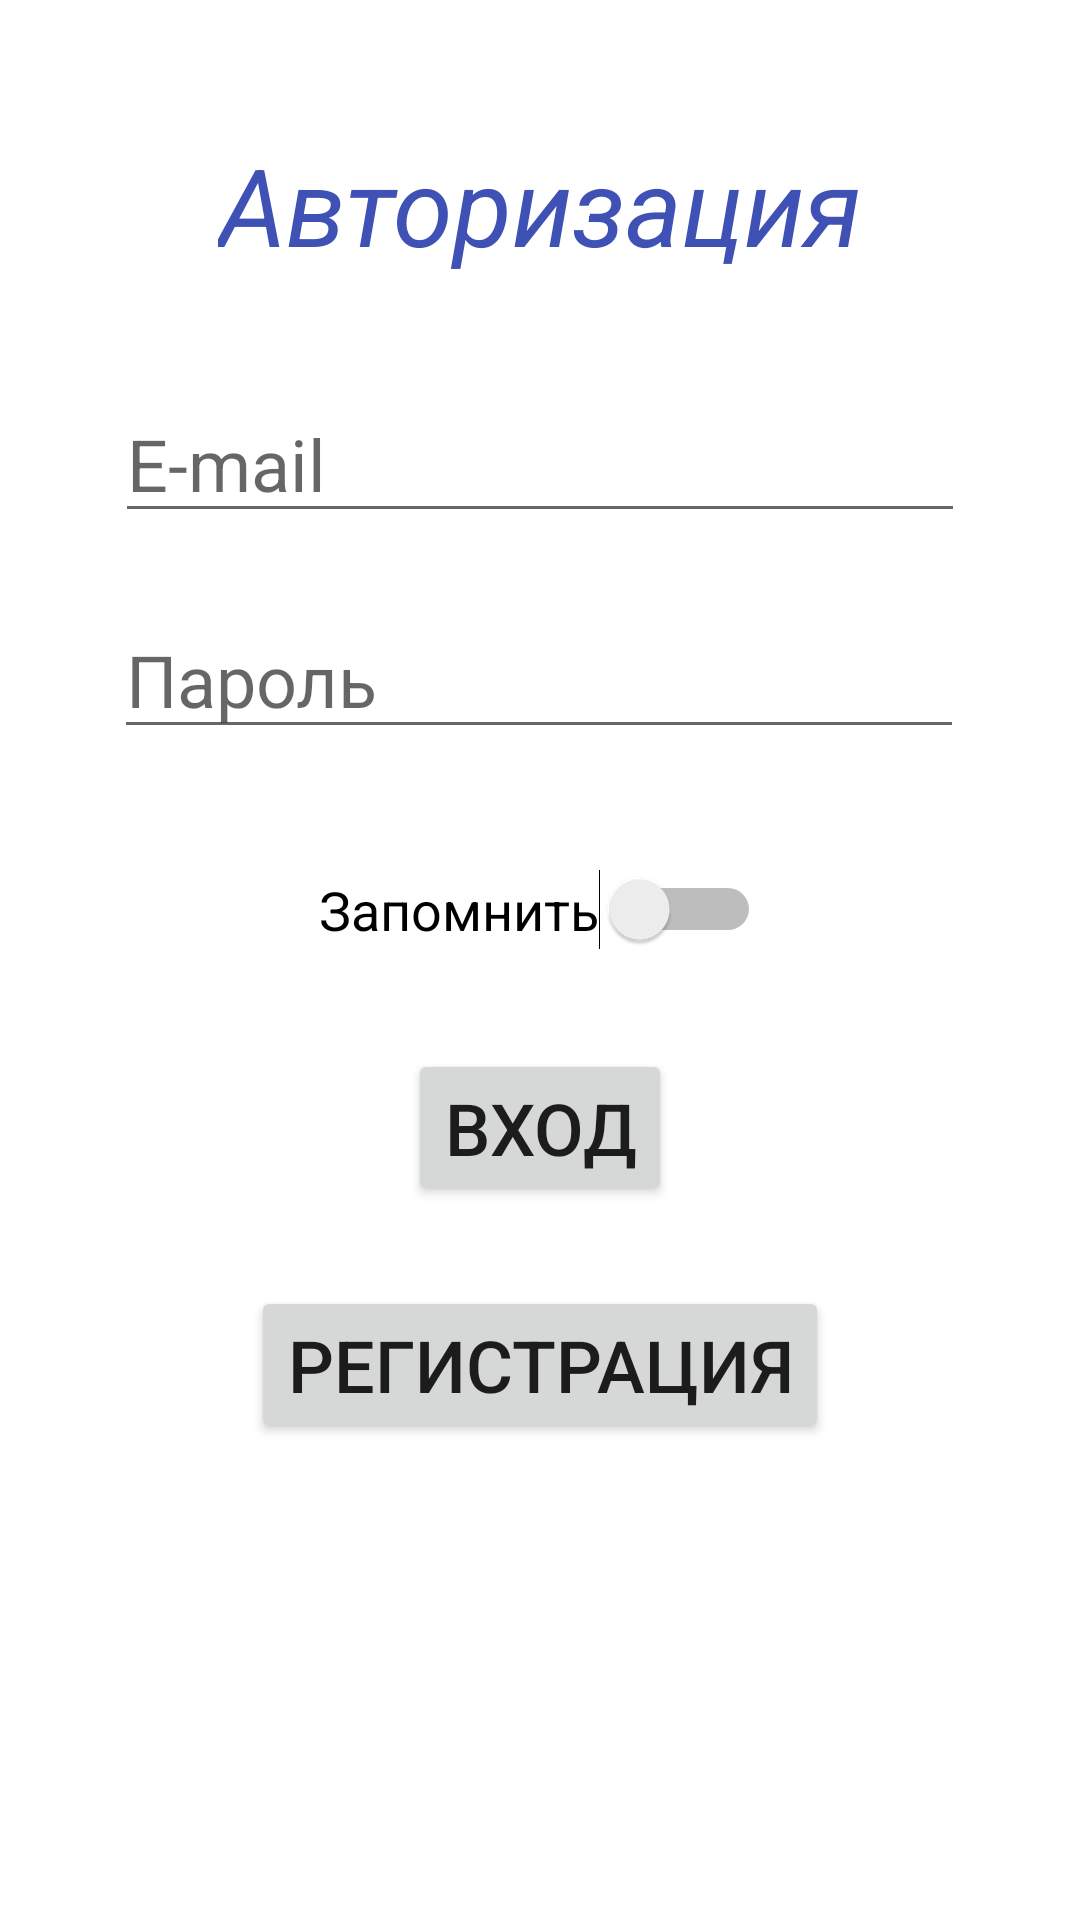

Android layout source for this screen:
<!-- AndroidManifest.xml: application theme Theme.RoadSurface -->
<!-- res/layout/activity_main.xml -->
<?xml version="1.0" encoding="utf-8"?>
<androidx.constraintlayout.widget.ConstraintLayout xmlns:android="http://schemas.android.com/apk/res/android"
    xmlns:app="http://schemas.android.com/apk/res-auto"
    xmlns:tools="http://schemas.android.com/tools"
    android:layout_width="match_parent"
    android:layout_height="match_parent"
    tools:context=".MainActivity">

    <TextView
        android:id="@+id/auth"
        android:layout_width="wrap_content"
        android:layout_height="wrap_content"
        android:layout_marginTop="44dp"
        android:fontFamily="sans-serif"
        android:text="Авторизация"
        android:textAllCaps="false"
        android:textColor="#3F51B5"
        android:textSize="36sp"
        android:textStyle="italic"
        app:layout_constraintEnd_toEndOf="parent"
        app:layout_constraintLeft_toLeftOf="parent"
        app:layout_constraintRight_toRightOf="parent"
        app:layout_constraintStart_toStartOf="parent"
        app:layout_constraintTop_toTopOf="parent" />

    <EditText
        android:id="@+id/edPassword"
        android:layout_width="wrap_content"
        android:layout_height="wrap_content"
        android:layout_marginTop="8dp"
        android:ems="10"
        android:hint="Пароль"
        android:inputType="textPassword"
        android:textSize="24sp"
        app:layout_constraintBottom_toBottomOf="parent"
        app:layout_constraintEnd_toEndOf="parent"
        app:layout_constraintHorizontal_bias="0.496"
        app:layout_constraintLeft_toLeftOf="parent"
        app:layout_constraintRight_toRightOf="parent"
        app:layout_constraintStart_toStartOf="parent"
        app:layout_constraintTop_toBottomOf="@+id/edEmail"
        app:layout_constraintVertical_bias="0.036" />

    <EditText
        android:id="@+id/edEmail"
        android:layout_width="wrap_content"
        android:layout_height="wrap_content"
        android:layout_marginTop="36dp"
        android:ems="10"
        android:hint="E-mail"
        android:inputType="textEmailAddress"
        android:textSize="24sp"
        app:layout_constraintBottom_toBottomOf="parent"
        app:layout_constraintEnd_toEndOf="parent"
        app:layout_constraintLeft_toLeftOf="parent"
        app:layout_constraintRight_toRightOf="parent"
        app:layout_constraintStart_toStartOf="parent"
        app:layout_constraintTop_toBottomOf="@+id/auth"
        app:layout_constraintVertical_bias="0.0" />

    <Button
        android:id="@+id/edLogin"
        android:layout_width="wrap_content"
        android:layout_height="wrap_content"
        android:layout_marginTop="100dp"
        android:text="Вход"
        android:textSize="24sp"
        app:layout_constraintBottom_toBottomOf="parent"
        app:layout_constraintEnd_toEndOf="parent"
        app:layout_constraintLeft_toLeftOf="parent"
        app:layout_constraintRight_toRightOf="parent"
        app:layout_constraintStart_toStartOf="parent"
        app:layout_constraintTop_toBottomOf="@id/edPassword"
        app:layout_constraintVertical_bias="0.0" />

    <Button
        android:id="@+id/edRegister"
        android:layout_width="wrap_content"
        android:layout_height="wrap_content"
        android:layout_marginTop="20dp"
        android:text="Регистрация"
        android:textSize="24sp"
        app:layout_constraintBottom_toBottomOf="parent"
        app:layout_constraintEnd_toEndOf="parent"
        app:layout_constraintLeft_toLeftOf="parent"
        app:layout_constraintRight_toRightOf="parent"
        app:layout_constraintStart_toStartOf="parent"
        app:layout_constraintTop_toBottomOf="@id/edLogin"
        app:layout_constraintVertical_bias="0.04" />

    <Switch
        android:id="@+id/switch1"
        android:layout_width="wrap_content"
        android:layout_height="wrap_content"
        android:layout_marginTop="40dp"
        android:text="Запомнить"
        android:textSize="18sp"
        app:layout_constraintBottom_toBottomOf="parent"
        app:layout_constraintEnd_toEndOf="parent"
        app:layout_constraintLeft_toLeftOf="parent"
        app:layout_constraintRight_toRightOf="parent"
        app:layout_constraintStart_toStartOf="parent"
        app:layout_constraintTop_toBottomOf="@id/edPassword"
        app:layout_constraintVertical_bias="0.0" />

</androidx.constraintlayout.widget.ConstraintLayout>
<!-- resources referenced by this layout -->
<resources>
  <style name="Theme.RoadSurface" parent="Theme.MaterialComponents.DayNight.DarkActionBar">
          
          <item name="colorPrimary">@color/purple_500</item>
          <item name="colorPrimaryVariant">@color/purple_700</item>
          <item name="colorOnPrimary">@color/white</item>
          
          <item name="colorSecondary">@color/teal_200</item>
          <item name="colorSecondaryVariant">@color/teal_700</item>
          <item name="colorOnSecondary">@color/black</item>
          
          <item name="android:statusBarColor" tools:targetApi="l">?attr/colorPrimaryVariant</item>
          
      </style>
  <!-- not gathered from this repository: default colours our renderer supplied (Android Studio template values) -->
  <color name="purple_500">#FF6200EE</color>
  <color name="purple_700">#FF3700B3</color>
  <color name="teal_200">#FF03DAC5</color>
  <color name="teal_700">#FF018786</color>
  <color name="black">#FF000000</color>
  <color name="white">#FFFFFFFF</color>
</resources>
